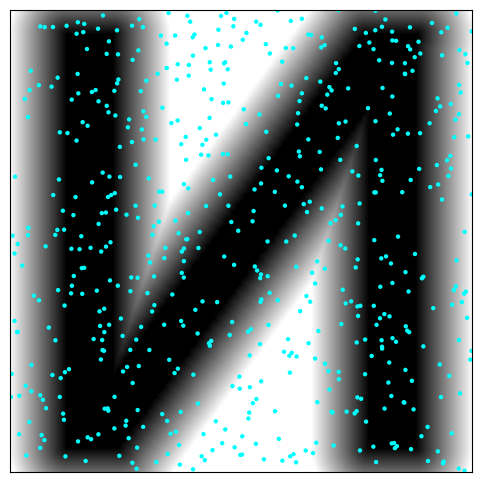

Write the Python code that produced this figure.
import numpy as np
import matplotlib.pyplot as plt
from matplotlib.animation import FuncAnimation
from scipy.ndimage import distance_transform_edt

# =========================================================
# 1) Build "N" mask
# =========================================================
def make_letter_N_numpy(size=180, margin=14, thickness_ratio=0.12, pad=10):
    img = np.ones((size, size), dtype=float)
    t = max(1, int(size * thickness_ratio))
    x0 = margin
    x1 = size - margin

    # vertical bars
    img[:, x0:x0 + t] = 0.0
    img[:, x1 - t:x1] = 0.0

    # diagonal bar
    A = np.array([x0 + t // 2, 0.0])
    B = np.array([x1 - t // 2, float(size)])
    BA = B - A
    BA2 = np.dot(BA, BA)
    yy, xx = np.mgrid[0:size, 0:size]
    P = np.stack([xx, yy], axis=-1).astype(float)
    s = ((P[..., 0] - A[0]) * BA[0] + (P[..., 1] - A[1]) * BA[1]) / (BA2 + 1e-12)
    s = np.clip(s, 0.0, 1.0)
    projx = A[0] + s * BA[0]
    projy = A[1] + s * BA[1]
    dist = np.hypot(P[..., 0] - projx, P[..., 1] - projy)
    img[dist <= t / 2.0] = 0.0
    if pad > 0:
        img = np.pad(img, pad, constant_values=1.0)
    return img

# =========================================================
# 2) Gray + gradient + distance fields
# =========================================================
def build_field(img, h=25):
    gray = np.clip(distance_transform_edt(img == 1) / h, 0, 1)
    gy, gx = np.gradient(gray)
    return gray, gx, gy

# =========================================================
# 3) Parameters
# =========================================================
class Params:
    nrobot = 600
    dt = 0.6
    steps = 300
    k_grad = 2.0          # inward pull
    diffusion = 0.2      # random jitter
    vmax = 1.0
    r_rep = 2.2           # minimum distance (no collision)
    rep_gain = 1.6        # strength of repulsion
    correction_gain = 3.5 # pull into black
    size = 180
    pad = 10

P = Params()

# =========================================================
# 4) Build environment
# =========================================================
img = make_letter_N_numpy(P.size, pad=P.pad)
gray, gx, gy = build_field(img, h=25)
dist_to_black = distance_transform_edt(img)
gyb, gxb = np.gradient(dist_to_black)
N = gray.shape[0]

# =========================================================
# 5) Initialize swarm
# =========================================================
rng = np.random.default_rng(1)
pos = rng.random((P.nrobot, 2)) * N
vel = np.zeros_like(pos)

# =========================================================
# 6) Helper gradients
# =========================================================
def grad_at(x, y):
    ix = np.clip(x.astype(int), 1, N - 2)
    iy = np.clip(y.astype(int), 1, N - 2)
    return -gx[iy, ix], -gy[iy, ix]

def correction_dir(x, y):
    ix = np.clip(x.astype(int), 1, N - 2)
    iy = np.clip(y.astype(int), 1, N - 2)
    return -gxb[iy, ix], -gyb[iy, ix]

# =========================================================
# 7) Repulsion kernel (collision avoidance)
# =========================================================
def repel_forces(pos):
    diff = pos[:, None, :] - pos[None, :, :]
    dist = np.linalg.norm(diff, axis=2) + 1e-9
    mask = (dist < P.r_rep) & (dist > 0)
    f = np.zeros_like(pos)
    if np.any(mask):
        # inverse-square repulsion within range
        force_mag = P.rep_gain * ((P.r_rep / dist[mask])**2 - 1)
        dirs = diff[mask] / dist[mask, None]
        f_add = force_mag[:, None] * dirs
        idx_i, idx_j = np.where(mask)
        np.add.at(f, idx_i, f_add)
    return f

# =========================================================
# 8) Step update
# =========================================================
def step():
    global pos, vel
    gx_i, gy_i = grad_at(pos[:, 0], pos[:, 1])
    v = np.stack([gx_i, gy_i], axis=1)
    norms = np.linalg.norm(v, axis=1, keepdims=True) + 1e-9
    v = (v / norms) * P.k_grad

    # Add repulsion (collision avoidance)
    v += repel_forces(pos)

    # Add diffusion noise
    v += P.diffusion * rng.standard_normal(v.shape)

    # Move
    pos += v * P.dt
    pos = np.clip(pos, 1, N - 2)

    # Correction for robots outside black area
    ix = np.clip(pos[:, 0].astype(int), 0, N - 1)
    iy = np.clip(pos[:, 1].astype(int), 0, N - 1)
    outside = img[iy, ix] > 0.5
    if np.any(outside):
        cx, cy = correction_dir(pos[outside, 0], pos[outside, 1])
        corr = np.stack([cx, cy], axis=1)
        norms = np.linalg.norm(corr, axis=1, keepdims=True) + 1e-9
        corr = (corr / norms) * P.correction_gain
        pos[outside] += corr * P.dt
    pos = np.clip(pos, 1, N - 2)

# =========================================================
# 9) Animation
# =========================================================
fig, ax = plt.subplots(figsize=(6,6))
ax.imshow(gray, cmap='gray', extent=[0, N, 0, N], origin='lower')
sc = ax.scatter(pos[:,0], pos[:,1], c='cyan', s=10, edgecolors='none')
ax.set_xticks([]); ax.set_yticks([])
title = ax.set_title("")

def update(frame):
    step()
    gval = gray[np.clip(pos[:,1].astype(int),0,N-1),
                np.clip(pos[:,0].astype(int),0,N-1)]
    sc.set_offsets(pos)
    sc.set_facecolors(plt.cm.plasma(1 - gval))
    title.set_text(f'Collision-Free N Assembly — t={frame*P.dt:.1f}s')
    return sc, title

ani = FuncAnimation(fig, update, frames=P.steps, interval=50, blit=False)
plt.show()
